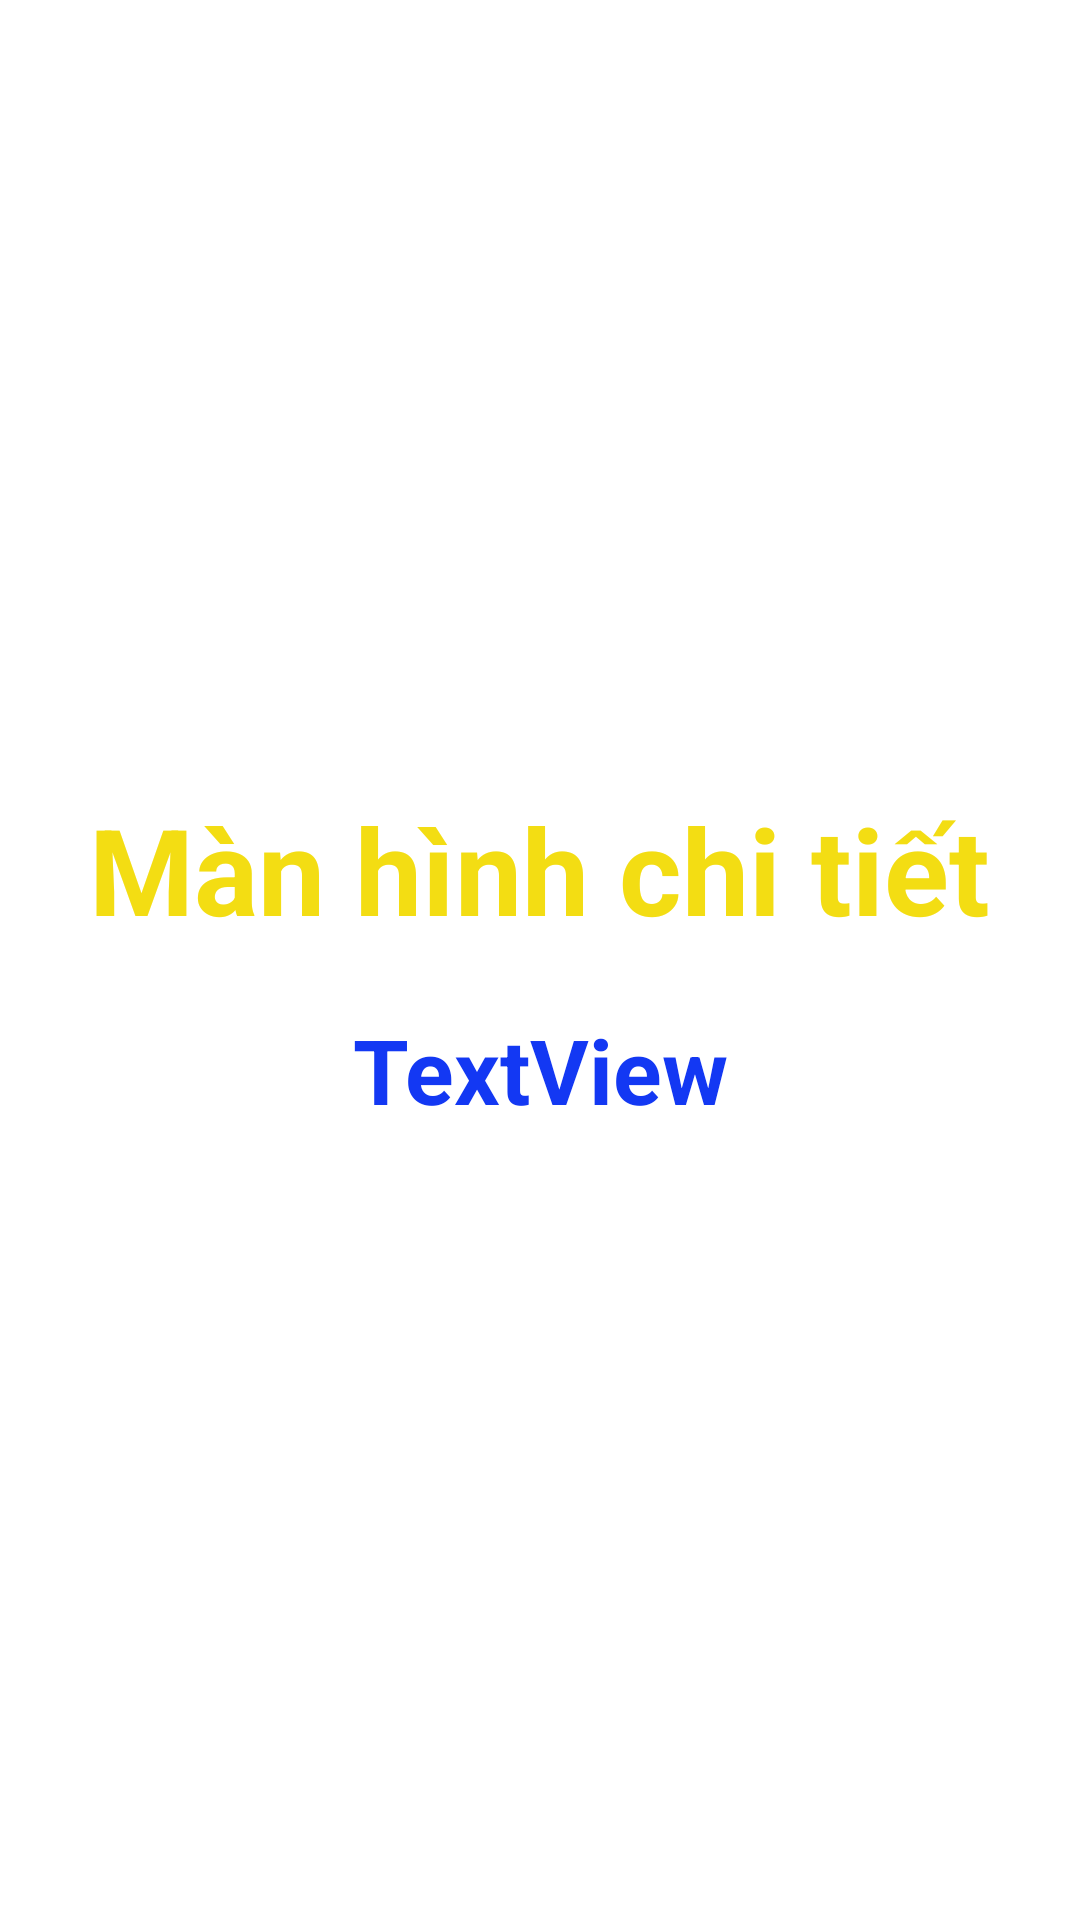

Reconstruct the res/layout file that produces this screen, plus the resources it refers to.
<!-- AndroidManifest.xml: application theme Theme.BaiTap_Tuan3_ListView -->
<!-- res/layout/activity_second.xml -->
<LinearLayout xmlns:android="http://schemas.android.com/apk/res/android"
xmlns:app="http://schemas.android.com/apk/res-auto"
xmlns:tools="http://schemas.android.com/tools"
    android:layout_width="match_parent"
    android:layout_height="match_parent"
    android:orientation="vertical"
    android:gravity="center"
    android:background="@drawable/img"
tools:context=".Second_Activity">
    <TextView
        android:layout_width="wrap_content"
        android:layout_height="wrap_content"
        android:text="Màn hình chi tiết"
        android:gravity="center"
        android:textSize="40dp"
        android:textStyle="bold"
        android:textColor="#F3DD13"/>
    <TextView
        android:layout_width="match_parent"
        android:layout_height="wrap_content"
        android:id="@+id/textview"
        android:gravity="center"
        android:paddingTop="20dp"
        android:textSize="30dp"
        android:textStyle="bold"
        android:textColor="#1338F3"
        android:text="TextView"
        />
</LinearLayout>
<!-- resources referenced by this layout -->
<resources>
  <style name="Theme.BaiTap_Tuan3_ListView" parent="Theme.MaterialComponents.DayNight.DarkActionBar">
          
          <item name="colorPrimary">@color/purple_500</item>
          <item name="colorPrimaryVariant">@color/purple_700</item>
          <item name="colorOnPrimary">@color/white</item>
          
          <item name="colorSecondary">@color/teal_200</item>
          <item name="colorSecondaryVariant">@color/teal_700</item>
          <item name="colorOnSecondary">@color/black</item>
          
          <item name="android:statusBarColor" tools:targetApi="l">?attr/colorPrimaryVariant</item>
          
      </style>
  <color name="purple_500">#0BF0F0</color>
  <color name="purple_700">#FF3700B3</color>
  <color name="white">#FFFFFFFF</color>
  <color name="teal_200">#FF03DAC5</color>
  <color name="teal_700">#FF018786</color>
  <color name="black">#FF000000</color>
</resources>
